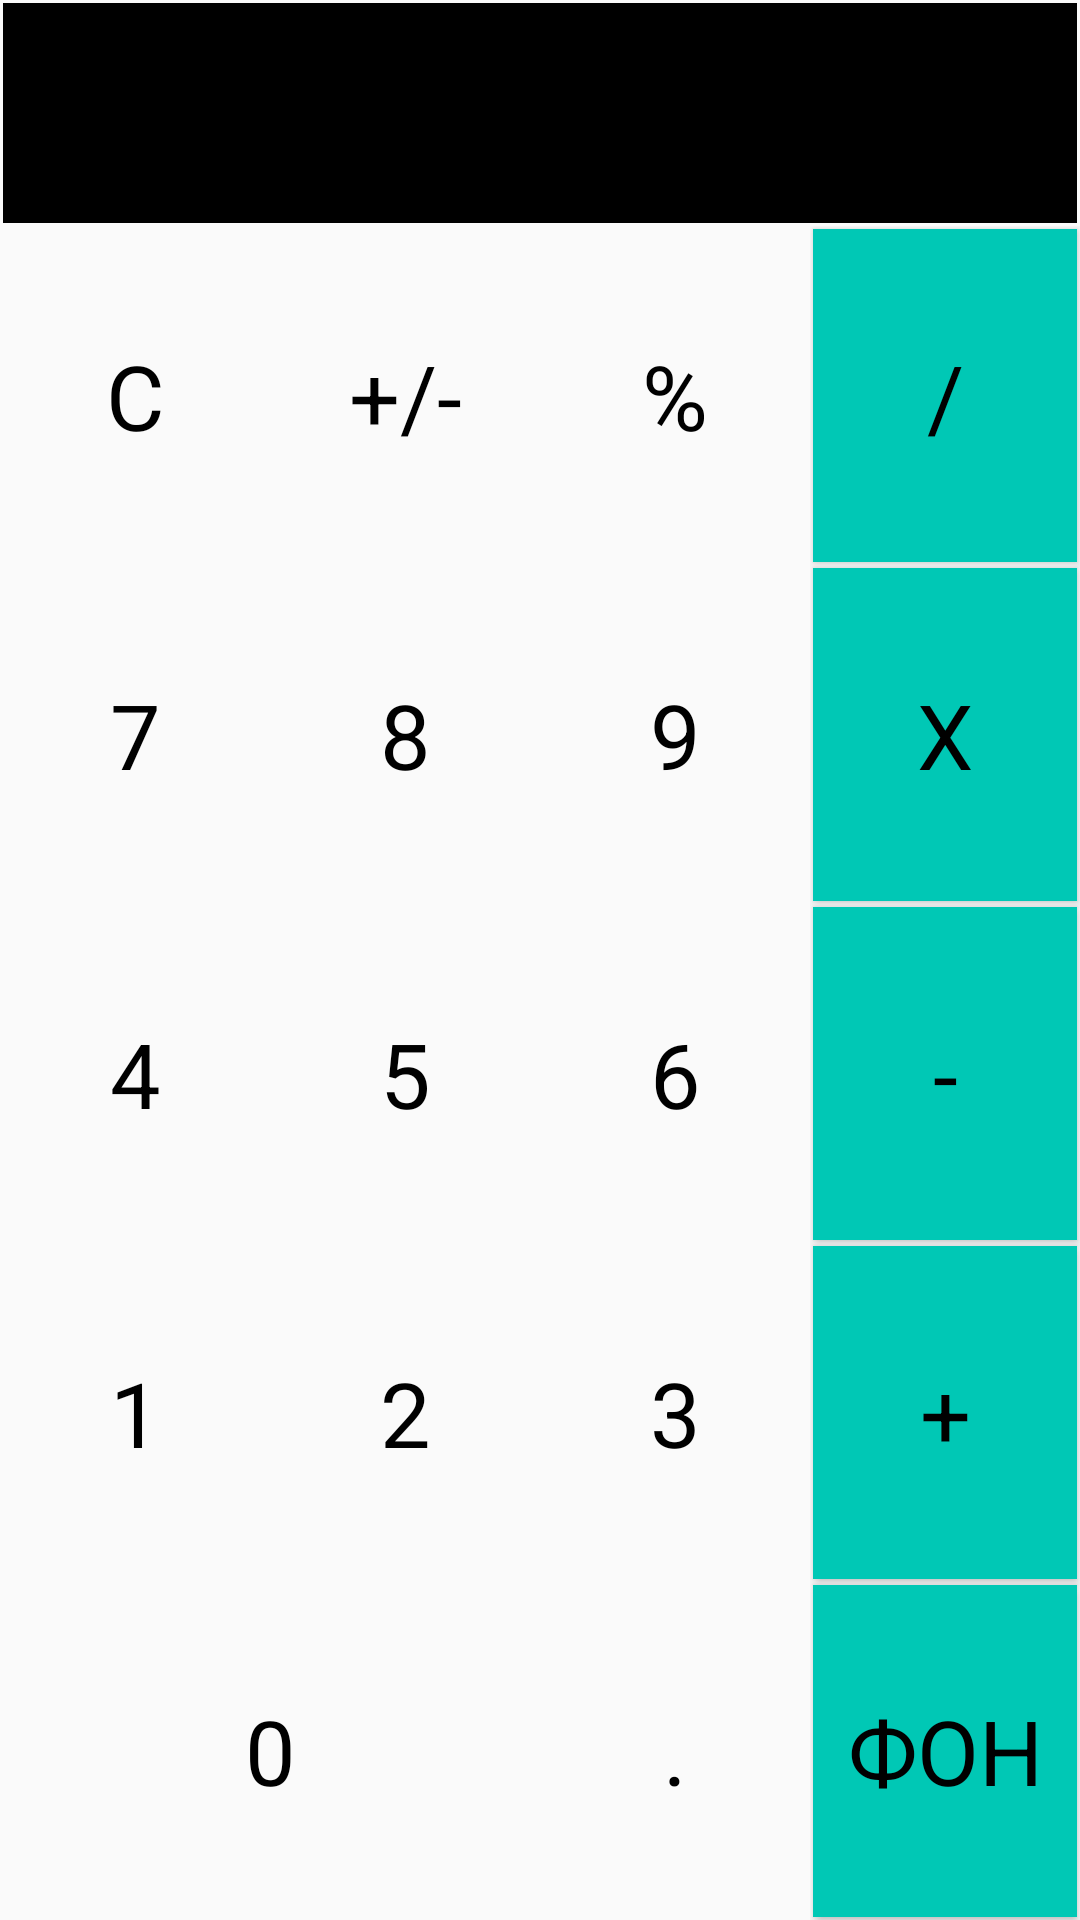

Here is an Android app screen rendered from its layout file. Give the layout XML and the strings, colors and styles it references.
<!-- AndroidManifest.xml: application theme AppTheme -->
<!-- res/layout/activity_main.xml -->
<?xml version="1.0" encoding="utf-8"?>
<RelativeLayout xmlns:android="http://schemas.android.com/apk/res/android"
    xmlns:app="http://schemas.android.com/apk/res-auto"
    xmlns:tools="http://schemas.android.com/tools"
    android:layout_width="match_parent"
    android:layout_height="match_parent"
    tools:context=".MainActivity">

     <TextView
        android:id="@+id/textViewInputNumbers"
        style="@style/FontTheme30InputNumbers"
        android:layout_height="wrap_content"
        android:text="@string/textViewInputNumbers" />
    <ImageView
        android:id="@+id/imageView"
        android:layout_width="match_parent"
        android:layout_height="match_parent" />

    <LinearLayout
        android:id="@+id/r0"
        android:layout_below="@id/textViewInputNumbers"
        android:orientation="horizontal"
        android:layout_width="match_parent"
        android:layout_height="match_parent"
        android:baselineAligned="false">

        <LinearLayout
            android:id="@+id/column0"
            android:layout_width="match_parent"
            android:layout_height="match_parent"
            android:layout_weight="1"
            android:orientation="vertical">

            <LinearLayout
                android:id="@+id/row0"
                android:layout_width="match_parent"
                android:layout_height="match_parent"
                android:orientation="horizontal"
                android:layout_weight="1">

                <Button
                    android:id="@+id/textViewButtonC"
                    style="@style/FontThemeGray"
                    android:background="@android:color/transparent"
                    android:text="@string/textViewButtonC" />

                <Button
                    android:id="@+id/textViewButtonPlusMinus"
                    style="@style/FontThemeGray"
                    android:background="@android:color/transparent"
                    android:text="@string/textViewButtonPlusMinus" />

                <Button
                    android:id="@+id/textViewButtonPercent"
                    style="@style/FontThemeGray"
                    android:background="@android:color/transparent"
                    android:text="@string/textViewButtonPercent" />
            </LinearLayout>

            <LinearLayout
                android:id="@+id/row1"
                android:layout_width="match_parent"
                android:layout_height="match_parent"
                android:orientation="horizontal"
                android:layout_weight="1" >

                <Button
                    android:id="@+id/textViewButton7"
                    style="@style/FontThemeGray"
                    android:background="@android:color/transparent"
                    android:text="@string/textViewButton7" />

                <Button
                    android:id="@+id/textViewButton8"
                    style="@style/FontThemeGray"
                    android:background="@android:color/transparent"
                    android:text="@string/textViewButton8" />

                <Button
                    android:id="@+id/textViewButton9"
                    style="@style/FontThemeGray"
                    android:background="@android:color/transparent"
                    android:text="@string/textViewButton9" />
            </LinearLayout>

            <LinearLayout
                android:id="@+id/row2"
                android:layout_width="match_parent"
                android:layout_height="match_parent"
                android:orientation="horizontal"
                android:layout_weight="1" >

                <Button
                    android:id="@+id/textViewButton4"
                    style="@style/FontThemeGray"
                    android:background="@android:color/transparent"
                    android:text="@string/textViewButton4" />

                <Button
                    android:id="@+id/textViewButton5"
                    style="@style/FontThemeGray"
                    android:background="@android:color/transparent"
                    android:text="@string/textViewButton5" />

                <Button
                    android:id="@+id/textViewButton6"
                    style="@style/FontThemeGray"
                    android:background="@android:color/transparent"
                    android:text="@string/textViewButton6" />
            </LinearLayout>

            <LinearLayout
                android:id="@+id/row3"
                android:layout_width="match_parent"
                android:layout_height="match_parent"
                android:orientation="horizontal"
                android:layout_weight="1" >

                <Button
                    android:id="@+id/textViewButton1"
                    style="@style/FontThemeGray"
                    android:background="@android:color/transparent"
                    android:text="@string/textViewButton1" />

                <Button
                    android:id="@+id/textViewButton2"
                    style="@style/FontThemeGray"
                    android:background="@android:color/transparent"
                    android:text="@string/textViewButton2" />

                <Button
                    android:id="@+id/textViewButton3"
                    style="@style/FontThemeGray"
                    android:background="@android:color/transparent"
                    android:text="@string/textViewButton3" />
            </LinearLayout>

            <LinearLayout
                android:id="@+id/row4"
                android:layout_width="match_parent"
                android:layout_height="match_parent"
                android:orientation="horizontal"
                android:layout_weight="1" >

                <Button
                    android:id="@+id/textViewButton0"
                    style="@style/FontThemeGray"
                    android:background="@android:color/transparent"
                    android:layout_weight="1"
                    android:text="@string/textViewButton0" />

                <Button
                    android:id="@+id/textViewButtonDot"
                    style="@style/FontThemeGray"
                    android:background="@android:color/transparent"
                    android:layout_weight="2"
                    android:text="@string/textViewButtonDot" />
            </LinearLayout>

        </LinearLayout>

        <LinearLayout
            android:id="@+id/column1"
            android:layout_width="match_parent"
            android:layout_height="match_parent"
            android:orientation="vertical"
            android:layout_weight="3">

            <Button
                style="@style/FontTheme30_Blue"
                android:id="@+id/textViewButtonDivision"
                android:layout_weight="1"
                android:text="@string/textViewButtonDivision" />
            <Button
                style="@style/FontTheme30_Blue"
                android:id="@+id/textViewButtonMulti"
                android:layout_weight="1"
                android:text="@string/textViewButtonMulti" />
            <Button
                style="@style/FontTheme30_Blue"
                android:id="@+id/textViewButtonMinus"
                android:text="@string/textViewButtonMinus" />
            <Button
                style="@style/FontTheme30_Blue"
                android:id="@+id/textViewButtonPlus"
                android:layout_weight="1"
                android:text="@string/textViewButtonPlus" />
            <Button
                style="@style/FontTheme30_Blue"
                android:id="@+id/btnSet"
                android:layout_weight="1"
                android:text="@string/textViewButtonBtnSet" />
        </LinearLayout>

    </LinearLayout>

</RelativeLayout>
<!-- resources referenced by this layout -->
<resources>
  <string name="textViewButton0">0</string>
  <string name="textViewButton1">1</string>
  <string name="textViewButton2">2</string>
  <string name="textViewButton3">3</string>
  <string name="textViewButton4">4</string>
  <string name="textViewButton5">5</string>
  <string name="textViewButton6">6</string>
  <string name="textViewButton7">7</string>
  <string name="textViewButton8">8</string>
  <string name="textViewButton9">9</string>
  <string name="textViewButtonBtnSet">ФОН</string>
  <string name="textViewButtonC">C</string>
  <string name="textViewButtonDivision">/</string>
  <string name="textViewButtonDot">.</string>
  <string name="textViewButtonMinus">-</string>
  <string name="textViewButtonMulti">X</string>
  <string name="textViewButtonPercent">%</string>
  <string name="textViewButtonPlus">+</string>
  <string name="textViewButtonPlusMinus">+/-</string>
  <string name="textViewInputNumbers" />
  <style name="FontTheme30InputNumbers" parent="FontTheme30">
          <item name="android:layout_height">wrap_content</item>
          <item name="android:textSize">40sp</item>
          <item name="android:textColor">@color/colorWhite</item>
          <item name="android:gravity">center|right</item>
          <item name="android:padding">10dp</item>
          <item name="android:background">@color/colorBlack</item>
      </style>
  <style name="FontTheme30_Blue" parent="FontTheme30">
          <item name="android:background">@color/colorBlue</item>
      </style>
  <style name="FontThemeGray" parent="FontThemeDefault">
          <item name="android:textSize">30sp</item>
          <item name="android:textColor">@color/colorBlack</item>
          <item name="android:gravity">center|center_horizontal</item>
      </style>
  <style name="AppTheme" parent="Theme.AppCompat.Light.DarkActionBar">
          
          <item name="colorPrimary">@color/colorPrimary</item>
          <item name="colorPrimaryDark">@color/colorPrimaryDark</item>
          <item name="colorAccent">@color/colorAccent</item>
      </style>
  <style name="FontTheme30" parent="FontThemeDefault">
          <item name="android:textSize">30sp</item>
          <item name="android:textColor">@color/colorBlack</item>
          <item name="android:gravity">center|center_horizontal</item>
      </style>
  <color name="colorWhite">#FFFFFF</color>
  <color name="colorBlack">#000000</color>
  <color name="colorBlue">#00C8B5</color>
  <style name="FontThemeDefault" parent="Theme.AppCompat.Light.DarkActionBar">
          <item name="android:layout_width">match_parent</item>
          <item name="android:layout_height">match_parent</item>
          <item name="android:layout_weight">1</item>
          <item name="android:layout_margin">1dp</item>
          <item name="android:layout_height">match_parent</item>
      </style>
  <color name="colorPrimary">#6200EE</color>
  <color name="colorPrimaryDark">#3700B3</color>
  <color name="colorAccent">#03DAC5</color>
</resources>
